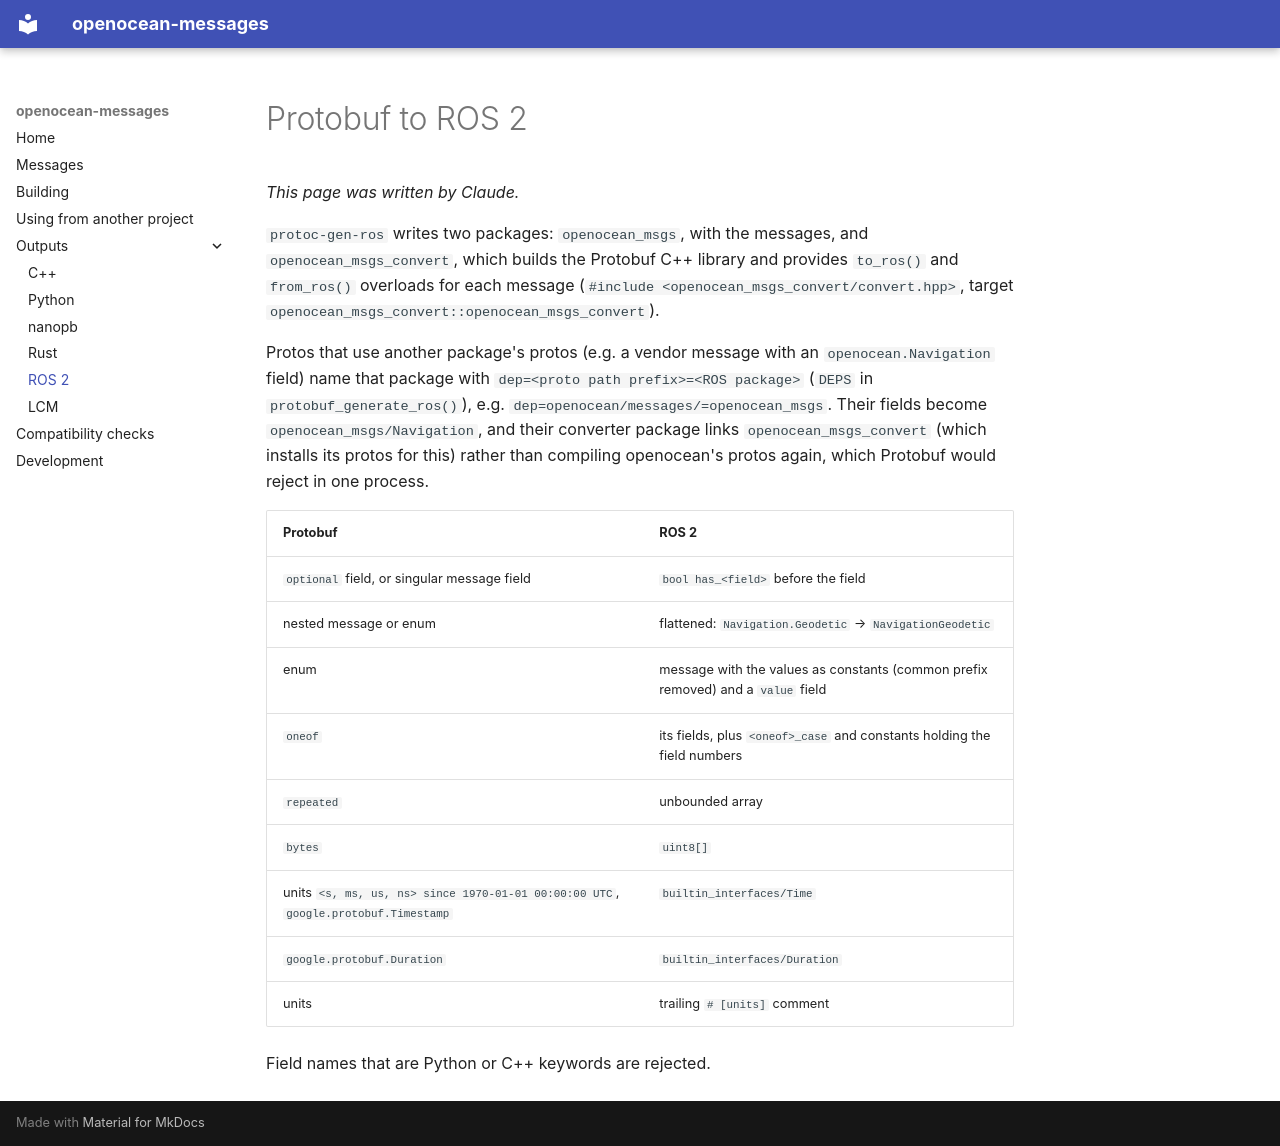

repository: openocean-software/openocean-messages · page: ros/index.html · generator: mkdocs

# Protobuf to ROS 2

*This page was written by Claude.*

`protoc-gen-ros` writes two packages: `openocean_msgs`, with the messages, and `openocean_msgs_convert`, which builds the Protobuf C++ library and provides `to_ros()` and `from_ros()` overloads for each message (`#include <openocean_msgs_convert/convert.hpp>`, target `openocean_msgs_convert::openocean_msgs_convert`).

Protos that use another package's protos (e.g. a vendor message with an `openocean.Navigation` field) name that package with `dep=<proto path prefix>=<ROS package>` (`DEPS` in `protobuf_generate_ros()`), e.g. `dep=openocean/messages/=openocean_msgs`. Their fields become `openocean_msgs/Navigation`, and their converter package links `openocean_msgs_convert` (which installs its protos for this) rather than compiling openocean's protos again, which Protobuf would reject in one process.

| Protobuf | ROS 2 |
|---|---|
| `optional` field, or singular message field | `bool has_<field>` before the field |
| nested message or enum | flattened: `Navigation.Geodetic` → `NavigationGeodetic` |
| enum | message with the values as constants (common prefix removed) and a `value` field |
| `oneof` | its fields, plus `<oneof>_case` and constants holding the field numbers |
| `repeated` | unbounded array |
| `bytes` | `uint8[]` |
| units `<s, ms, us, ns> since 1970-01-01 00:00:00 UTC`, `google.protobuf.Timestamp` | `builtin_interfaces/Time` |
| `google.protobuf.Duration` | `builtin_interfaces/Duration` |
| units | trailing `# [units]` comment |

Field names that are Python or C++ keywords are rejected.
